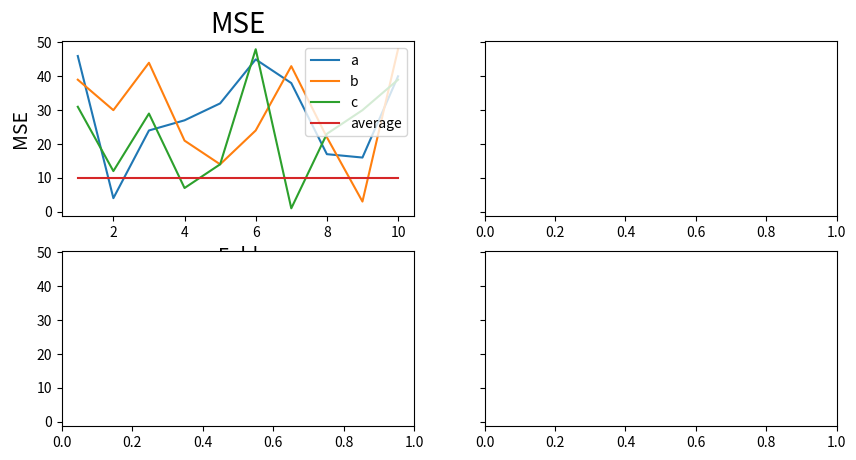

Write the Python code that produced this figure.
from matplotlib import pyplot as plt
import numpy as np
import random

K = [1,2,3,4,5,6,7,8,9,10]
a = random.sample(range(50), 10)
b = random.sample(range(50), 10)
c = random.sample(range(50), 10)
fig, ax = plt.subplots(2, 2, figsize=(10, 5), sharey=True)
line1 = ax[0,0].plot(K, a, label="a")
line2 = ax[0,0].plot(K, b, label="b")
line3 = ax[0,0].plot(K, c, label="c")
line4 = ax[0,0].plot(K, np.repeat(10, 10), label="average")
ax[0,0].legend(loc="upper right")

ax[0,0].set_title("MSE", fontsize=20)
ax[0,0].set_xlabel("Fold", fontsize=14)
ax[0,0].set_ylabel("MSE", fontsize=14)
plt.show()

print(list(range(1, 11)))